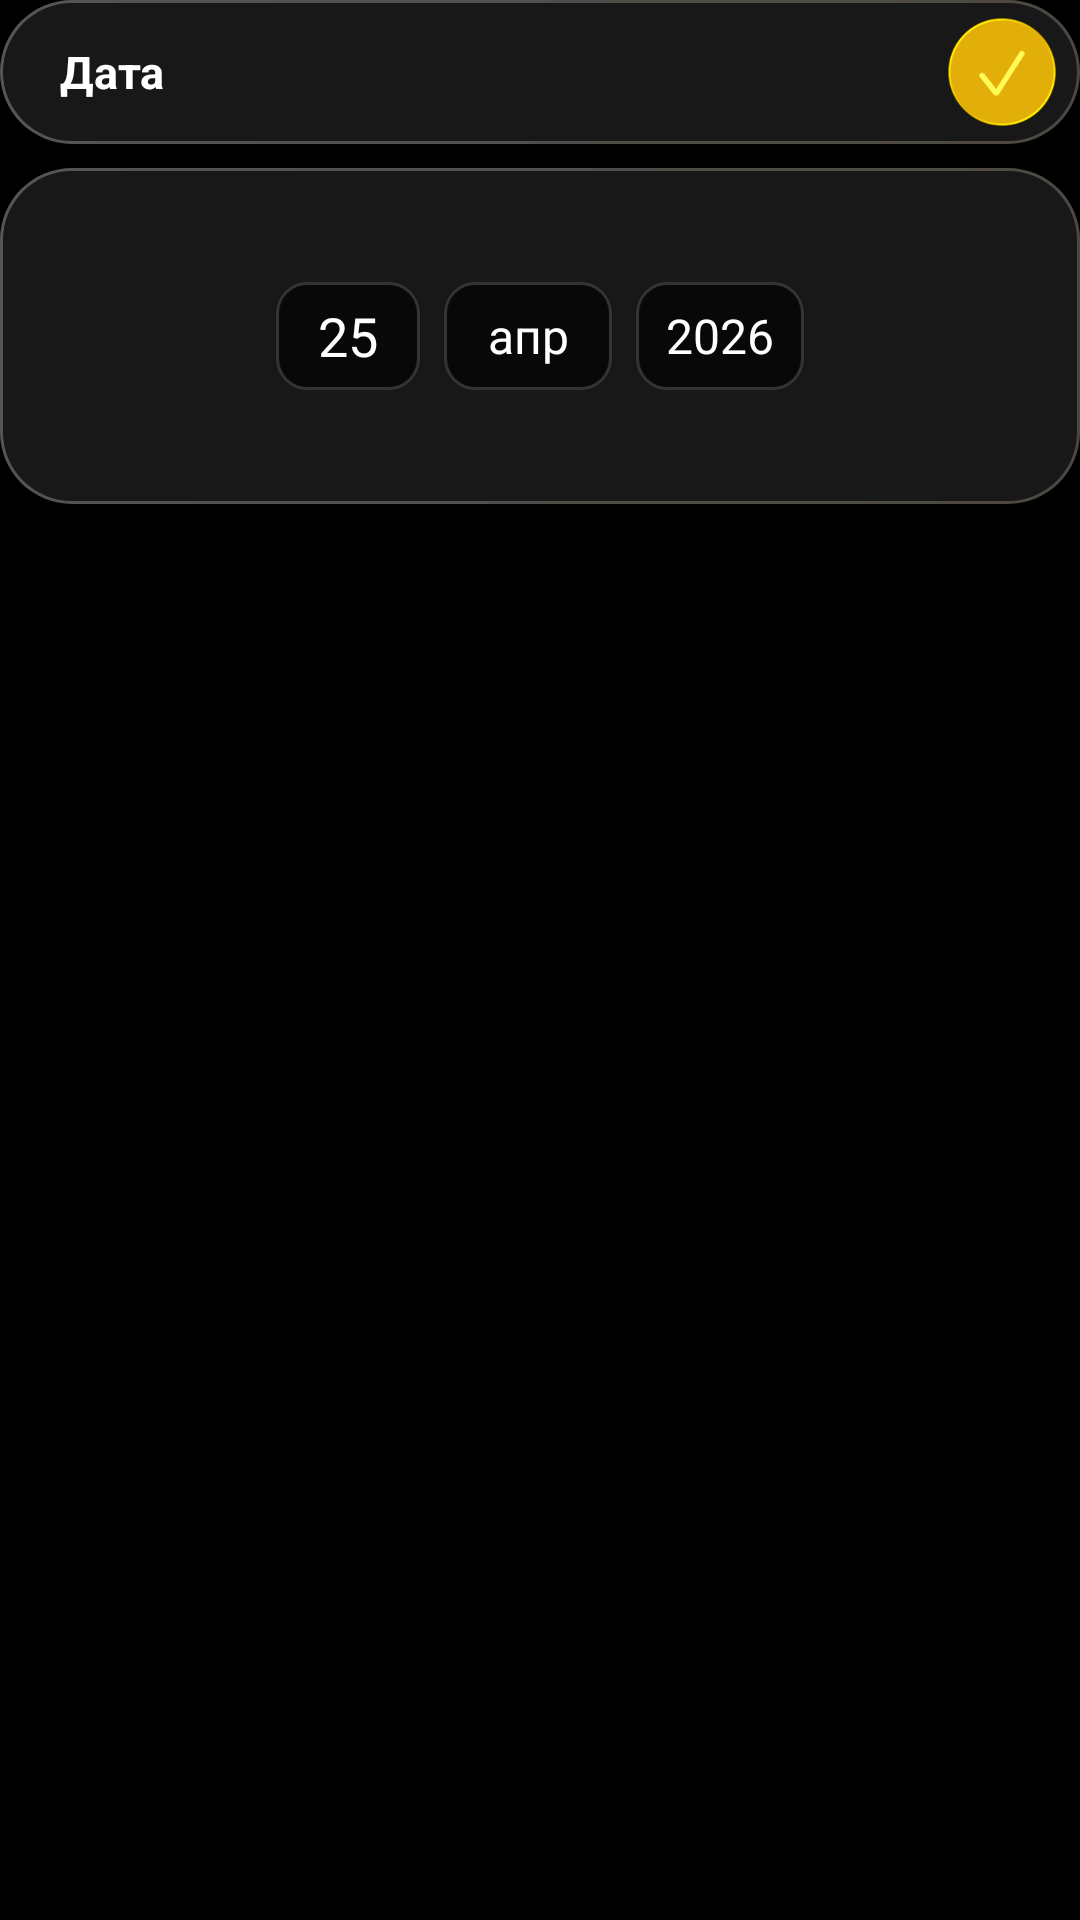

Reconstruct the res/layout file that produces this screen, plus the resources it refers to.
<!-- AndroidManifest.xml: application theme AppTheme -->
<!-- res/layout/popup_date_picker.xml -->
<?xml version="1.0" encoding="utf-8"?>
<LinearLayout xmlns:android="http://schemas.android.com/apk/res/android"
    android:layout_width="wrap_content"
    android:layout_height="wrap_content"
    android:orientation="vertical"
    android:gravity="center_horizontal">

    
    <LinearLayout
        android:layout_width="match_parent"
        android:layout_height="wrap_content"
        android:orientation="horizontal"
        android:gravity="center_vertical"
        android:background="@drawable/history_popup_bg"
        android:paddingStart="20dp"
        android:paddingEnd="8dp"
        android:paddingTop="6dp"
        android:paddingBottom="6dp"
        android:layout_marginBottom="8dp">

        <TextView
            android:layout_width="0dp"
            android:layout_height="wrap_content"
            android:layout_weight="1"
            android:text="Дата"
            android:textColor="#FFFFFF"
            android:textSize="15sp"
            android:textStyle="bold" />

        <ImageButton
            android:id="@+id/btn_date_done"
            android:layout_width="36dp"
            android:layout_height="36dp"
            android:background="@android:color/transparent"
            android:src="@drawable/okey"
            android:scaleType="fitCenter"
            android:contentDescription="Готово" />

    </LinearLayout>

    
    <LinearLayout
        android:layout_width="match_parent"
        android:layout_height="wrap_content"
        android:background="@drawable/history_popup_bg"
        android:orientation="horizontal"
        android:gravity="center"
        android:paddingStart="16dp"
        android:paddingEnd="16dp"
        android:paddingTop="12dp"
        android:paddingBottom="12dp">

        
        <LinearLayout
            android:id="@+id/day_drum"
            android:layout_width="48dp"
            android:layout_height="wrap_content"
            android:orientation="vertical"
            android:gravity="center_horizontal"
            android:layout_marginEnd="8dp"
            android:clipToPadding="false"
            android:clipChildren="false">

            <TextView
                android:id="@+id/day_prev"
                android:layout_width="48dp"
                android:layout_height="26dp"
                android:textColor="#555555"
                android:textSize="13sp"
                android:gravity="center"
                android:clickable="true"
                android:focusable="true" />

            <TextView
                android:id="@+id/day_value"
                android:layout_width="48dp"
                android:layout_height="36dp"
                android:background="@drawable/category_emoji_bg"
                android:text="25"
                android:textColor="#FFFFFF"
                android:textSize="18sp"
                android:gravity="center" />

            <TextView
                android:id="@+id/day_next"
                android:layout_width="48dp"
                android:layout_height="26dp"
                android:textColor="#555555"
                android:textSize="13sp"
                android:gravity="center"
                android:clickable="true"
                android:focusable="true" />

        </LinearLayout>

        
        <LinearLayout
            android:id="@+id/month_drum"
            android:layout_width="56dp"
            android:layout_height="wrap_content"
            android:orientation="vertical"
            android:gravity="center_horizontal"
            android:layout_marginEnd="8dp"
            android:clipToPadding="false"
            android:clipChildren="false">

            <TextView
                android:id="@+id/month_prev"
                android:layout_width="56dp"
                android:layout_height="26dp"
                android:textColor="#555555"
                android:textSize="12sp"
                android:gravity="center"
                android:clickable="true"
                android:focusable="true" />

            <TextView
                android:id="@+id/month_value"
                android:layout_width="56dp"
                android:layout_height="36dp"
                android:background="@drawable/category_emoji_bg"
                android:text="апр"
                android:textColor="#FFFFFF"
                android:textSize="16sp"
                android:gravity="center" />

            <TextView
                android:id="@+id/month_next"
                android:layout_width="56dp"
                android:layout_height="26dp"
                android:textColor="#555555"
                android:textSize="12sp"
                android:gravity="center"
                android:clickable="true"
                android:focusable="true" />

        </LinearLayout>

        
        <LinearLayout
            android:id="@+id/year_drum"
            android:layout_width="56dp"
            android:layout_height="wrap_content"
            android:orientation="vertical"
            android:gravity="center_horizontal"
            android:clipToPadding="false"
            android:clipChildren="false">

            <TextView
                android:id="@+id/year_prev"
                android:layout_width="56dp"
                android:layout_height="26dp"
                android:textColor="#555555"
                android:textSize="12sp"
                android:gravity="center"
                android:clickable="true"
                android:focusable="true" />

            <TextView
                android:id="@+id/year_value"
                android:layout_width="56dp"
                android:layout_height="36dp"
                android:background="@drawable/category_emoji_bg"
                android:text="2026"
                android:textColor="#FFFFFF"
                android:textSize="16sp"
                android:gravity="center" />

            <TextView
                android:id="@+id/year_next"
                android:layout_width="56dp"
                android:layout_height="26dp"
                android:textColor="#555555"
                android:textSize="12sp"
                android:gravity="center"
                android:clickable="true"
                android:focusable="true" />

        </LinearLayout>

    </LinearLayout>

</LinearLayout>
<!-- resources referenced by this layout -->
<resources>
  <!-- drawable category_emoji_bg (drawable) -->
  <?xml version="1.0" encoding="utf-8"?>
  <shape xmlns:android="http://schemas.android.com/apk/res/android">
      <solid android:color="#080808" />
      <stroke
          android:width="1dp"
          android:color="#333333" />
      <corners android:radius="10dp" />
  </shape>
  <!-- drawable history_popup_bg (drawable) -->
  <?xml version="1.0" encoding="utf-8"?>
  <layer-list xmlns:android="http://schemas.android.com/apk/res/android">
  
      
      <item>
          <shape android:shape="rectangle">
              <gradient
                  android:startColor="#555555"
                  android:endColor="#4c4740"
                  android:angle="315" />
              <corners android:radius="24dp" />
          </shape>
      </item>
  
      
      <item
          android:left="1dp"
          android:top="1dp"
          android:right="1dp"
          android:bottom="1dp">
          <shape android:shape="rectangle">
              <solid android:color="#181818" />
              <corners android:radius="23dp" />
          </shape>
      </item>
  
  </layer-list>
  <!-- drawable okey: png bitmap (drawable, 18682 bytes) -->
  <style name="AppTheme" parent="android:Theme.Material.NoActionBar">
          <item name="android:windowBackground">@android:color/black</item>
      </style>
</resources>
